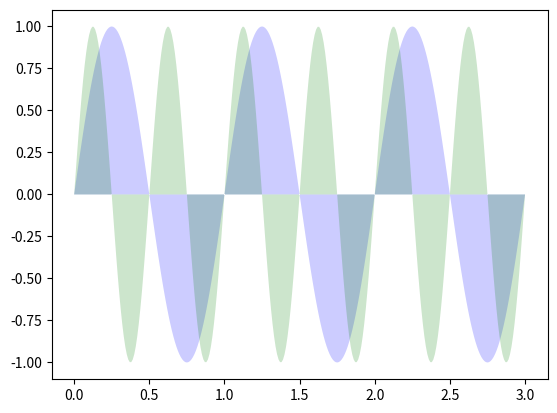

Write the Python code that produced this figure.
from matplotlib.pyplot import figure, show
from numpy import arange, sin, pi
fig = figure()
ax = fig.add_subplot(111)
t = arange(0.0,3.01,0.01)
s = sin(2*pi*t)
c = sin(4*pi*t)
ax.fill(t, s, 'b', t, c, 'g', alpha=0.2)
show()
